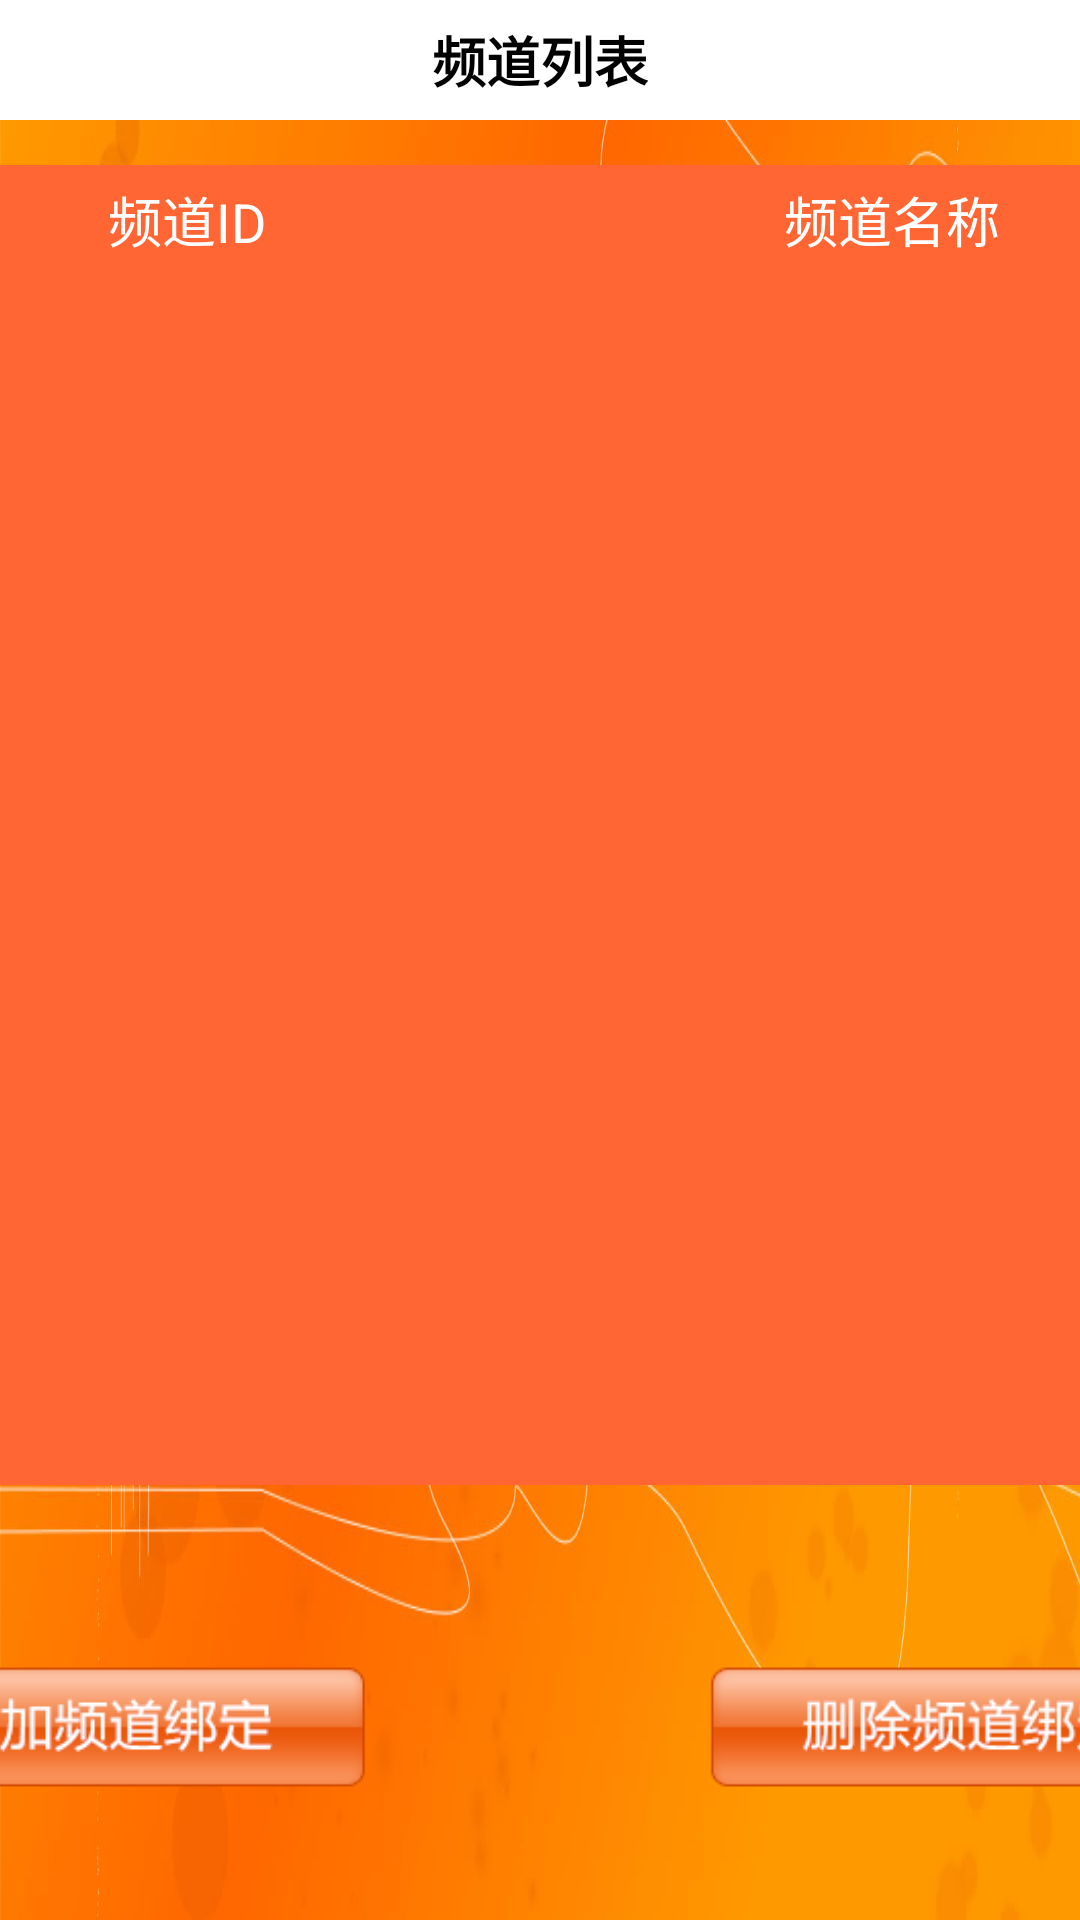

Layout XML and referenced resources for this Android screen:
<!-- AndroidManifest.xml: activity theme android:Theme.NoTitleBar.Fullscreen -->
<!-- res/layout/activity_channel_list.xml -->
<LinearLayout xmlns:android="http://schemas.android.com/apk/res/android"
    xmlns:tools="http://schemas.android.com/tools"
    android:layout_width="match_parent"
    android:layout_height="match_parent"
    android:gravity="center"
    android:background="@drawable/background"
    tools:context="com.gmoonxs.www.orangehome.ChannelListActivity">

        <LinearLayout
            android:layout_width="500dp"
            android:layout_height="fill_parent"
            android:orientation="vertical">
            <RelativeLayout
                android:background="#FFFFFF"
                android:layout_width="fill_parent"
                android:layout_height="@dimen/title_height">
                <TextView
                    android:textColor="#000000"
                    android:layout_centerInParent="true"
                    android:textStyle="bold"
                    android:textSize="@dimen/title_txt_size"
                    android:text="@string/channel_list_activity_title"
                    android:layout_width="wrap_content"
                    android:layout_height="wrap_content" />
            </RelativeLayout>

            <LinearLayout
                android:layout_width="fill_parent"
                android:layout_height="fill_parent"
                android:layout_margin="15dp"
                android:orientation="vertical"
                android:background="#ff6633"
                android:layout_weight="2">
                <LinearLayout
                    android:layout_width="fill_parent"
                    android:layout_height="wrap_content"
                    android:layout_marginTop="5dp"
                    android:layout_marginBottom="5dp">
                    <TextView
                        android:layout_width="fill_parent"
                        android:layout_height="fill_parent"
                        style="@style/device_list_txt"
                        android:text="频道ID"
                        android:layout_weight="1"/>
                    <TextView
                        android:layout_width="fill_parent"
                        android:layout_height="fill_parent"
                        style="@style/device_list_txt"
                        android:text="频道名称"
                        android:layout_weight="1"/>
                </LinearLayout>
                <ListView
                    android:id="@+id/channel_list"
                    android:layout_width="fill_parent"
                    android:layout_height="match_parent">
                </ListView>

            </LinearLayout>

        <LinearLayout
            android:layout_width="fill_parent"
            android:layout_height="fill_parent"
            android:orientation="horizontal"
            android:gravity="center"
            android:layout_weight="6">
            <LinearLayout
                android:layout_width="fill_parent"
                android:layout_height="fill_parent"
                android:gravity="center"
                android:layout_weight="2">
                <ImageView
                    android:id="@+id/add_channel_button"
                    android:layout_width="200dp"
                    android:layout_height="60dp"
                    android:src="@drawable/add_channel_button"
                    />
            </LinearLayout>
            <LinearLayout
                android:layout_width="fill_parent"
                android:layout_height="fill_parent"
                android:layout_weight="3"/>
                <LinearLayout
                    android:layout_width="fill_parent"
                    android:layout_height="fill_parent"
                    android:gravity="center"
                    android:layout_weight="2">
                    <ImageView
                        android:id="@+id/delete_channel_button"
                        android:layout_width="200dp"
                        android:layout_height="60dp"
                        android:src="@drawable/delete_channel_button"/>
                </LinearLayout>
            </LinearLayout>
        </LinearLayout>

    </LinearLayout>
<!-- resources referenced by this layout -->
<resources>
  <dimen name="title_height">40dp</dimen>
  <dimen name="title_txt_size">18sp</dimen>
  <!-- drawable add_channel_button: png bitmap (drawable, 6062 bytes) -->
  <!-- drawable background: jpg bitmap (drawable, 60566 bytes) -->
  <!-- drawable delete_channel_button: png bitmap (drawable, 6189 bytes) -->
  <string name="channel_list_activity_title">频道列表</string>
  <style name="device_list_txt">
          <item name="android:textSize">18sp</item>
          <item name="android:textColor">#ffffff</item>
          <item name="android:gravity">center</item>
      </style>
</resources>
